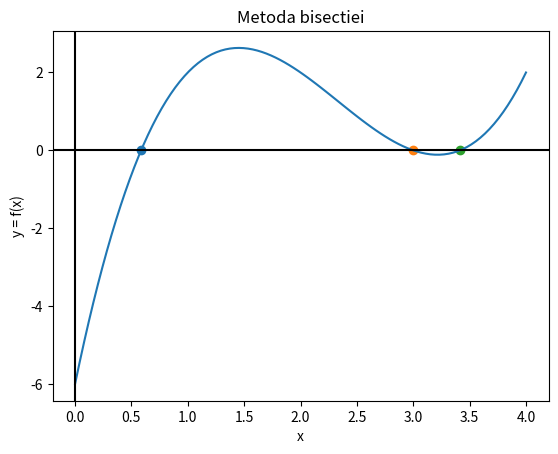

The matplotlib source for this figure:
import numpy as np
import matplotlib.pyplot as plt

def example_function(x):
    y = x ** 3 - 7 * x ** 2 + 14 * x - 6 # Legea functiei
    return y

def metoda_bisectiei(a, b, f, epsilon):
    x_num = (a + b) / 2 # Prima aproximare
    N = int(np.floor(np.log2((b-a) / epsilon))) # Criteriul de oprire

    # # Iteratiile algoritmului
    for i in range(1, N):
        if f(x_num) == 0: # Daca suntem norocosi
            break
        elif np.sign(f(a)) * np.sign(f(x_num)) < 0:
            b = x_num
        else:
            a = x_num

        x_num = (a + b) / 2

    return x_num

A = 0 # Capatul din stanga al intervalului
B = 4 # Capatul din dreapta al intervalului
num_elem = 100
eps = 1e-3 # 10 ** (-3)

x_num1 = metoda_bisectiei(0., 1., example_function, eps)
x_num2 = metoda_bisectiei(1., 3.2, example_function, eps)
x_num3 = metoda_bisectiei(3.2, 4., example_function, eps)

# Discretizarea domeniului
domeniu = np.linspace(A, B, num_elem)

# Valorile functiei in fiecare punct din domeniu (elementwise)
values = example_function(domeniu)

plt.figure(0) # Deschide o figura
plt.plot(domeniu, values, label = 'f(x)') # Adauga graficul in figura
plt.scatter(x_num1, 0)
plt.scatter(x_num2, 0)
plt.scatter(x_num3, 0)
plt.xlabel('x') # Pune label pe axa Ox
plt.ylabel('y = f(x)') # Pune label pe axa Oy
plt.axhline(0, c='black') # Deseneaza axa Ox
plt.axvline(0, c='black') # Deseneaza axa Oy
plt.title('Metoda bisectiei')

plt.show() # Ne arata figura

metoda_bisectiei(a = A, b = B, f = example_function, epsilon = eps)